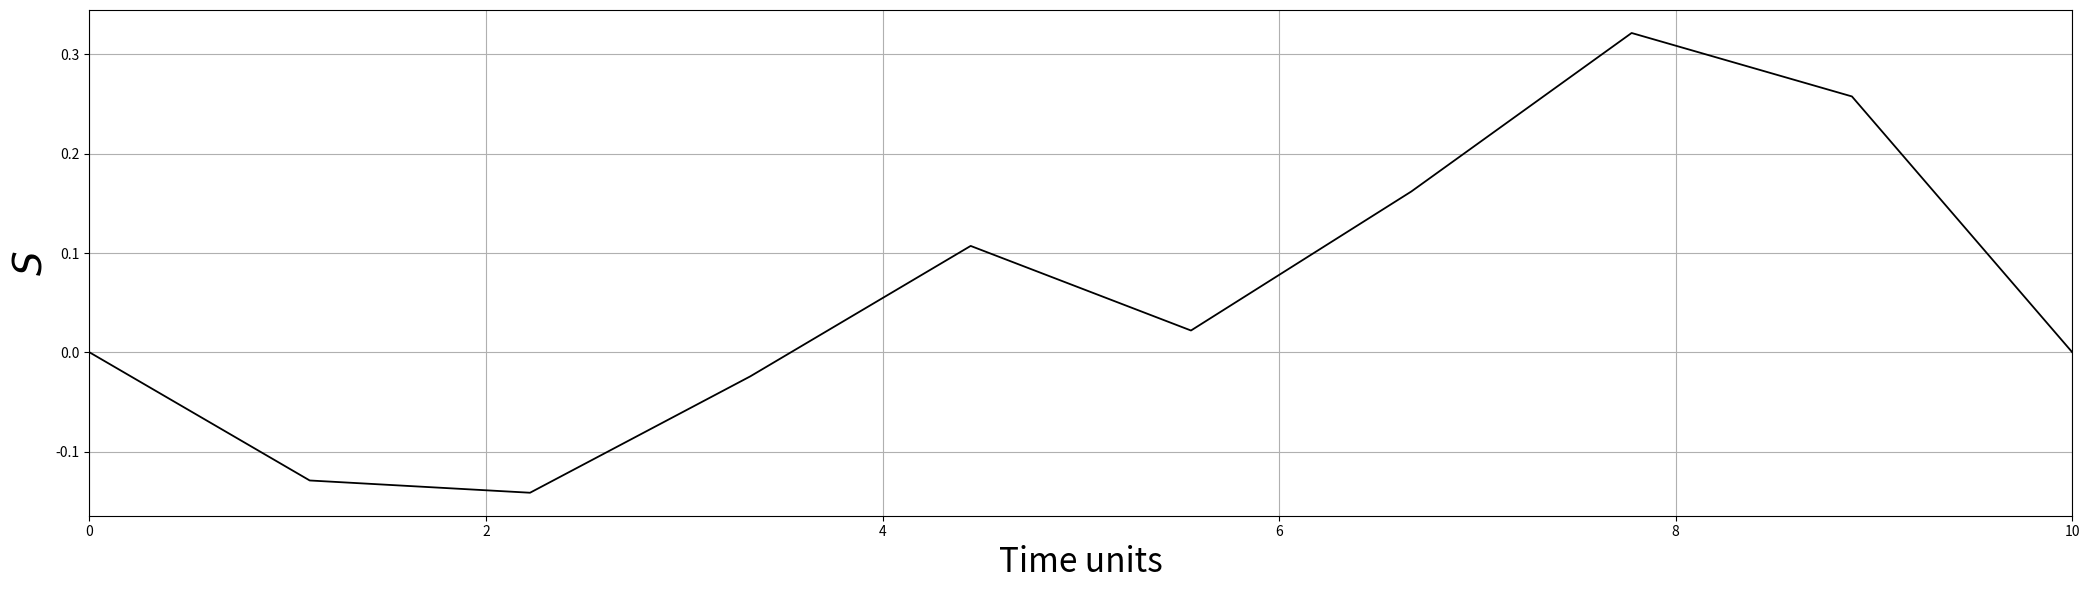

The matplotlib source for this figure:
# Gaussian_process.py
#=================================================================

# A function that simulates a stochastic process S = (S[0], S[1], S[2]...)
# which S[i] are Gaussian distributed random variables and the process has
# exponentially distributed correllation, i.e. <S[i],S[i+n]>=exp(-n/tau),
# where tau>0 is some time-scale.

#=================================================================

import numpy as np
import matplotlib.pyplot as plt

#=================================================================

N = 10;
period_days = 60.
tau = 50.0

T = np.linspace(0,period_days,N+1);
dt = T[1] - T[0];

f = np.exp(-1./tau);
ff = np.sqrt(1-f**2);



S = np.zeros(N);

S[0] = 0 #np.random.normal(0,1.0)

for ti in range(1,N):
	g = np.random.normal(0,1.0);
	S[ti] = f * S[ti-1] + ff * g;


# Define a Plank taper window.
#================================

w = np.zeros(N)
eps = 0.1

for n in range(1,N-1):

	a = 2.*n / (N-1.) - 1.
	
	Zp = 2. * eps * (1. / (1. + a) + 1. / (1. - 2. * eps + a))
	Zm = 2. * eps * (1. / (1. - a) + 1. / (1. - 2. * eps - a))
	if (0 <= n < eps * (N-1)):
		w[n] = 1. / (np.exp(Zp) + 1.)
	elif (eps * (N-1) < n < (1-eps) * (N-1)):
		w[n] = 1.
	elif ((1-eps) * (N-1) < n <= N-1):
		w[n] = 1. / (np.exp(Zm) + 1.)

	
S = S * w

#========================================

np.save('time_series',S);

S_tilde = np.fft.fft(S);

fs = 24

plt.figure(1,figsize=[21,6]);
plt.plot(np.linspace(0,N,N),S,linewidth=1.3,color='k');
plt.xlim(0,N)
plt.xlabel('Time units',fontsize=fs)
plt.ylabel(r'$S$',fontsize=fs+4)
plt.tight_layout()
plt.grid()
plt.show();



